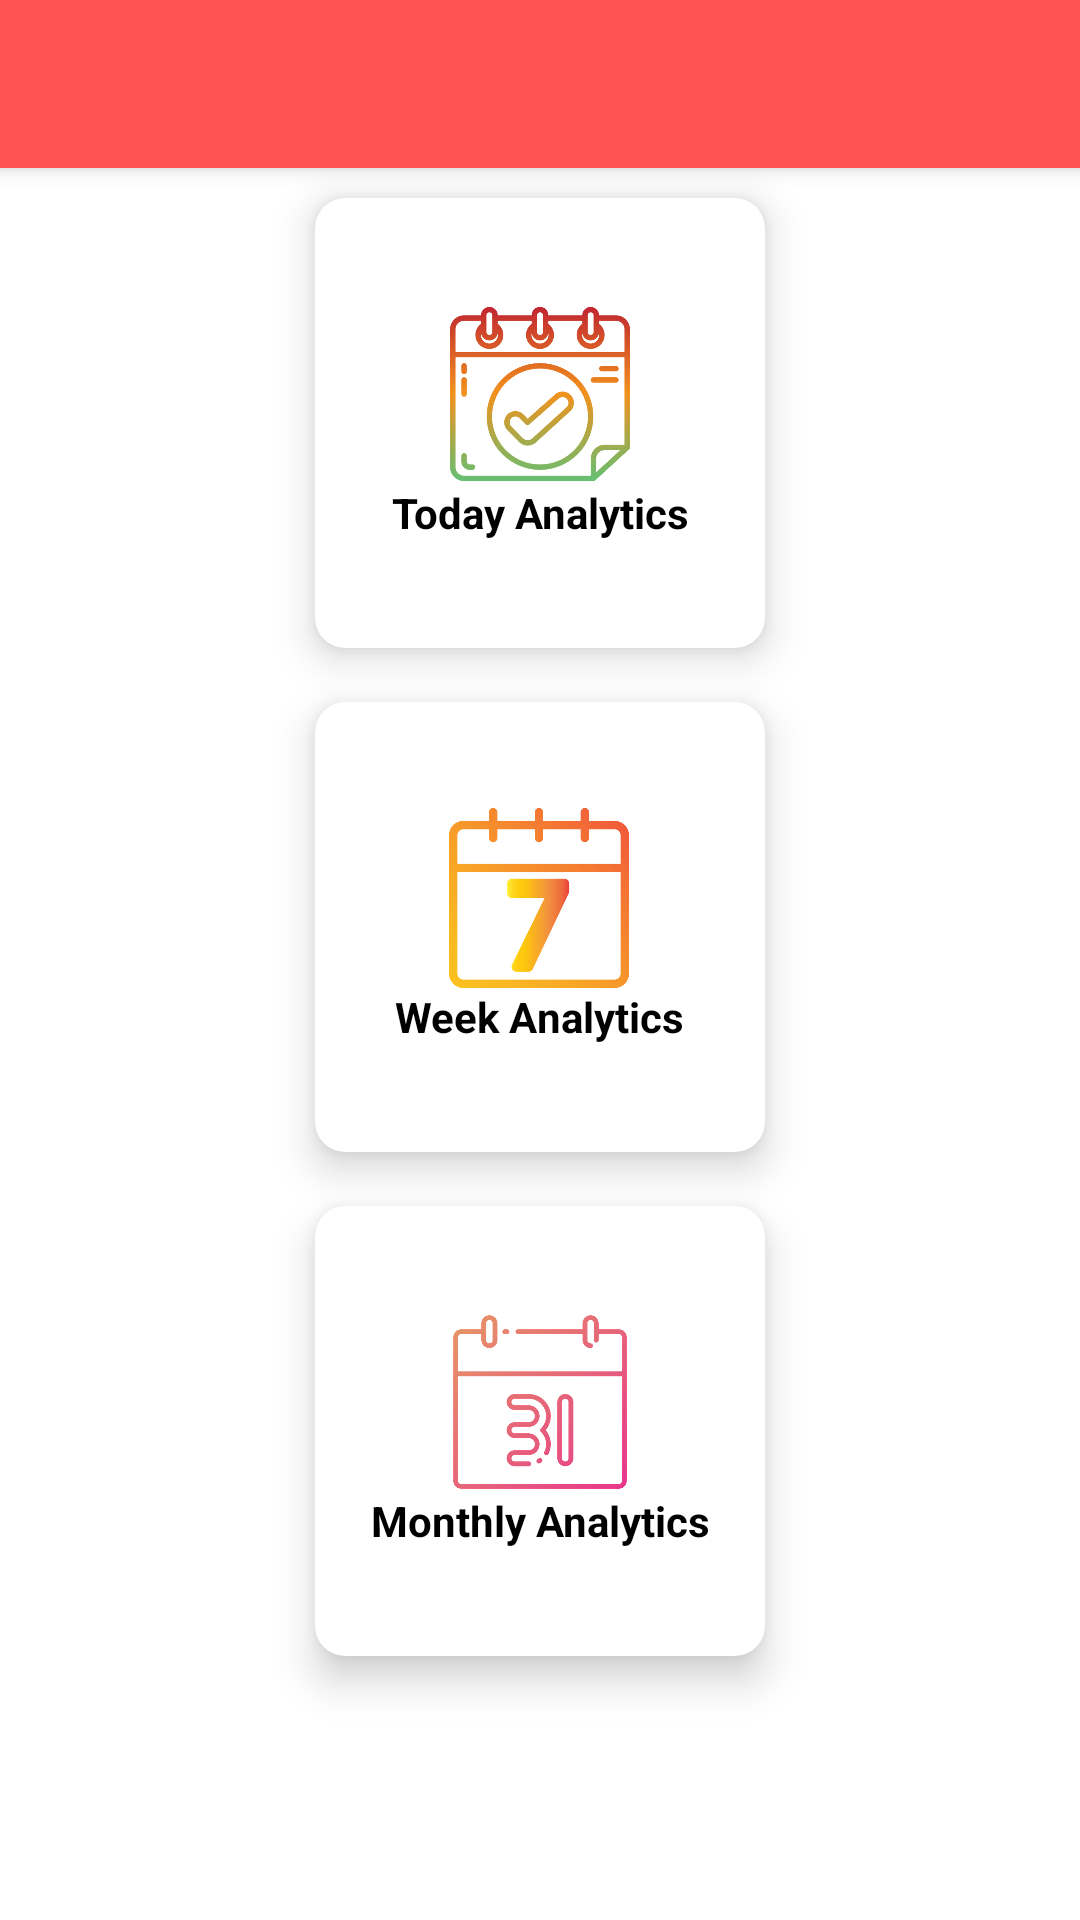

Produce the Android XML layout that renders to this screen, including the resource entries it uses.
<!-- AndroidManifest.xml: application theme AppTheme -->
<!-- res/layout/activity_choose_analytic.xml -->
<?xml version="1.0" encoding="utf-8"?>
<LinearLayout xmlns:android="http://schemas.android.com/apk/res/android"
    xmlns:app="http://schemas.android.com/apk/res-auto"
    xmlns:tools="http://schemas.android.com/tools"
    android:layout_width="match_parent"
    android:layout_height="match_parent"
    android:orientation="vertical"
    android:background="#FFFFFF"
    tools:context=".ChooseAnalyticActivity"
    >

    <androidx.appcompat.widget.Toolbar
        android:layout_width="match_parent"
        android:layout_height="wrap_content"
        android:background="#FF5252"
        android:id="@+id/toolbar"
        android:elevation="4dp"
        android:theme="@style/ThemeOverlay.AppCompat.Dark.ActionBar"
        app:popupTheme="@style/ThemeOverlay.AppCompat.Light"/>


    <androidx.cardview.widget.CardView
        android:layout_marginTop="10dp"
        android:layout_gravity="center"
        android:id="@+id/todayCardView"
        android:layout_width="150dp"
        android:layout_height="150dp"
        app:cardCornerRadius="10dp"
        android:layout_marginRight="8dp"
        android:layout_marginLeft="8dp"
        android:layout_marginBottom="8dp"
        app:cardElevation="8dp"
        android:background="#fff"
        >
        <LinearLayout
            android:layout_width="wrap_content"
            android:layout_height="wrap_content"
            android:orientation="vertical"
            android:gravity="center"
            android:layout_gravity="center_vertical|center_horizontal">

            <ImageView
                android:id="@+id/budgetBtnImageView"
                android:layout_width="60dp"
                android:layout_height="60dp"
                android:src="@drawable/today"/>
            <TextView
                android:id="@+id/homeBtnTextView"
                android:layout_width="wrap_content"
                android:layout_height="wrap_content"
                android:text="Today Analytics"
                android:textStyle="bold"
                android:textColor="#000"
                android:textAlignment="center"/>
        </LinearLayout>
    </androidx.cardview.widget.CardView>

    <androidx.cardview.widget.CardView
        android:layout_marginTop="10dp"
        android:layout_gravity="center"
        android:id="@+id/weekCardView"
        android:layout_width="150dp"
        android:layout_height="150dp"
        app:cardCornerRadius="10dp"
        android:layout_marginRight="8dp"
        android:layout_marginLeft="8dp"
        android:layout_marginBottom="8dp"
        app:cardElevation="8dp"
        android:background="#fff"
        >
        <LinearLayout
            android:layout_width="wrap_content"
            android:layout_height="wrap_content"
            android:orientation="vertical"
            android:gravity="center"
            android:layout_gravity="center_vertical|center_horizontal">

            <ImageView
                android:id="@+id/weekBtnImageView"
                android:layout_width="60dp"
                android:layout_height="60dp"
                android:src="@drawable/week"/>
            <TextView
                android:id="@+id/weekBtnTextView"
                android:layout_width="wrap_content"
                android:layout_height="wrap_content"
                android:text="Week Analytics"
                android:textStyle="bold"
                android:textColor="#000"
                android:textAlignment="center"/>
        </LinearLayout>
    </androidx.cardview.widget.CardView>

    <androidx.cardview.widget.CardView
        android:layout_marginTop="10dp"
        android:layout_gravity="center"
        android:id="@+id/monthCardView"
        android:layout_width="150dp"
        android:layout_height="150dp"
        app:cardCornerRadius="10dp"
        android:layout_marginRight="8dp"
        android:layout_marginLeft="8dp"
        android:layout_marginBottom="8dp"
        app:cardElevation="8dp"
        android:background="#fff"
        >
        <LinearLayout
            android:layout_width="wrap_content"
            android:layout_height="wrap_content"
            android:orientation="vertical"
            android:gravity="center"
            android:layout_gravity="center_vertical|center_horizontal">

            <ImageView
                android:id="@+id/monthBtnImageView"
                android:layout_width="60dp"
                android:layout_height="60dp"
                android:src="@drawable/month"/>
            <TextView
                android:id="@+id/monthBtnTextView"
                android:layout_width="wrap_content"
                android:layout_height="wrap_content"
                android:text="Monthly Analytics"
                android:textStyle="bold"
                android:textColor="#000"
                android:textAlignment="center"/>
        </LinearLayout>
    </androidx.cardview.widget.CardView>

</LinearLayout>
<!-- resources referenced by this layout -->
<resources>
  <!-- drawable month: png bitmap (drawable, 44793 bytes) -->
  <!-- drawable today: png bitmap (drawable, 75826 bytes) -->
  <!-- drawable week: png bitmap (drawable, 28231 bytes) -->
  <style name="AppTheme" parent="Theme.AppCompat.Light.NoActionBar">
          
          <item name="colorPrimary">@color/colorPrimary</item>
          <item name="colorPrimaryDark">#FF5252</item>
          <item name="colorAccent">@color/colorAccent</item>
      </style>
  <color name="colorPrimary">#6200EE</color>
  <color name="colorAccent">#03DAC5</color>
</resources>
